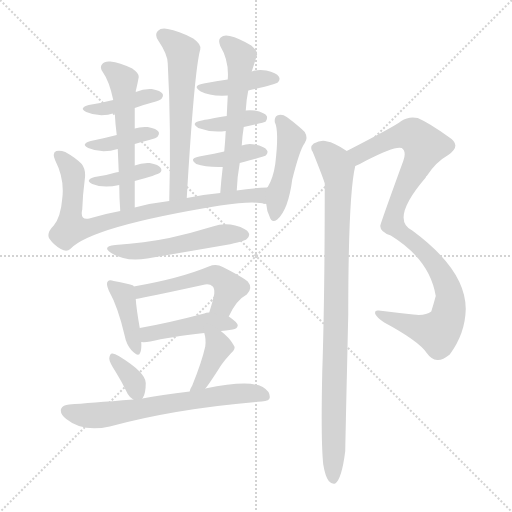
t = 0.00 s
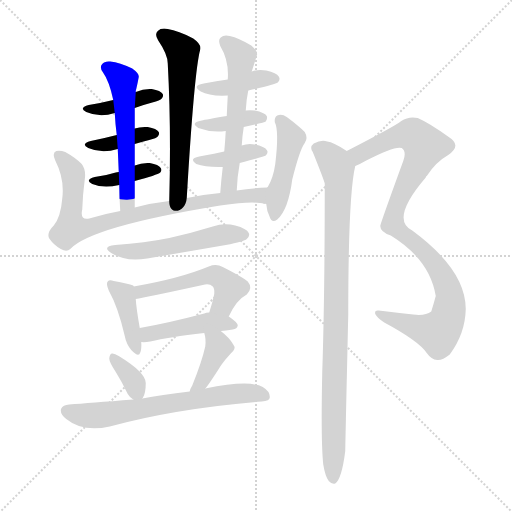
t = 2.71 s
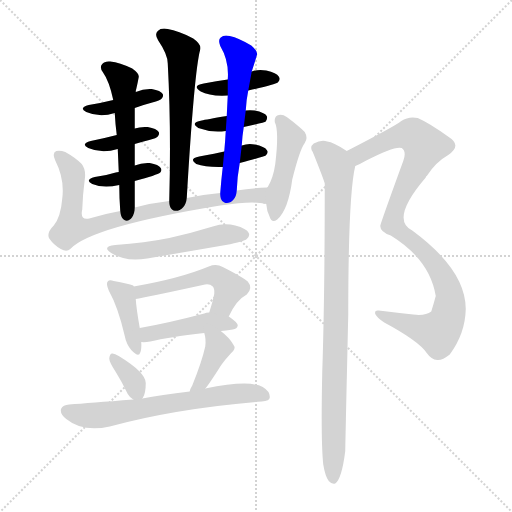
t = 5.43 s
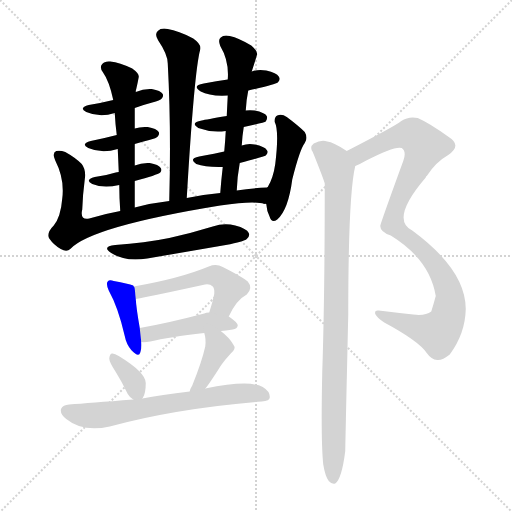
t = 8.14 s
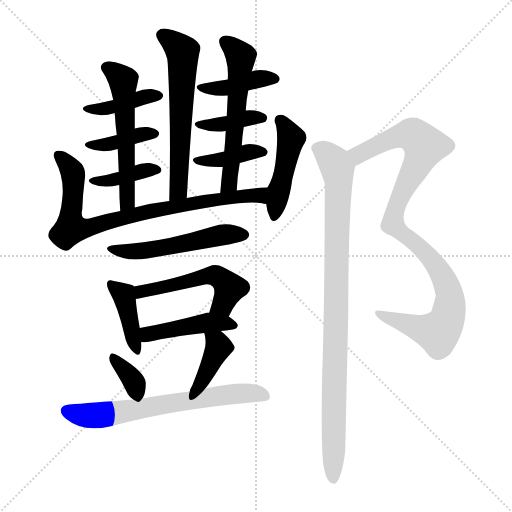
t = 10.85 s
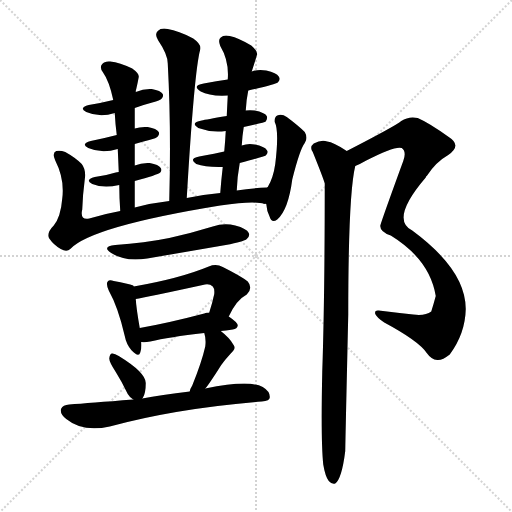
t = 13.56 s

The animated SVG that drew these frames (rendered in a browser with its animation timeline set to each time). Animation: 20 CSS @keyframes rules; one cycle of 13.56 s.

<svg version="1.1" viewBox="0 0 1024 1024" xmlns="http://www.w3.org/2000/svg">
  <g stroke="lightgray" stroke-dasharray="1,1" stroke-width="1" transform="scale(4, 4)">
    <line x1="0" y1="0" x2="256" y2="256"></line>
    <line x1="256" y1="0" x2="0" y2="256"></line>
    <line x1="128" y1="0" x2="128" y2="256"></line>
    <line x1="0" y1="128" x2="256" y2="128"></line>
  </g>
<g transform="scale(1, -1) translate(0, -900)">
   <style type="text/css">
    @keyframes keyframes0 {
      from {
       stroke: blue;
       stroke-dashoffset: 603;
       stroke-width: 128;
       }
       66% {
       animation-timing-function: step-end;
       stroke: blue;
       stroke-dashoffset: 0;
       stroke-width: 128;
       }
       to {
       stroke: black;
       stroke-width: 1024;
       }
       }
       #make-me-a-hanzi-animation-0 {
         animation: keyframes0 0.740723s both;
         animation-delay: 0.000000s;
         animation-timing-function: linear;
       }
    @keyframes keyframes1 {
      from {
       stroke: blue;
       stroke-dashoffset: 396;
       stroke-width: 128;
       }
       56% {
       animation-timing-function: step-end;
       stroke: blue;
       stroke-dashoffset: 0;
       stroke-width: 128;
       }
       to {
       stroke: black;
       stroke-width: 1024;
       }
       }
       #make-me-a-hanzi-animation-1 {
         animation: keyframes1 0.572266s both;
         animation-delay: 0.740723s;
         animation-timing-function: linear;
       }
    @keyframes keyframes2 {
      from {
       stroke: blue;
       stroke-dashoffset: 383;
       stroke-width: 128;
       }
       55% {
       animation-timing-function: step-end;
       stroke: blue;
       stroke-dashoffset: 0;
       stroke-width: 128;
       }
       to {
       stroke: black;
       stroke-width: 1024;
       }
       }
       #make-me-a-hanzi-animation-2 {
         animation: keyframes2 0.561686s both;
         animation-delay: 1.312988s;
         animation-timing-function: linear;
       }
    @keyframes keyframes3 {
      from {
       stroke: blue;
       stroke-dashoffset: 380;
       stroke-width: 128;
       }
       55% {
       animation-timing-function: step-end;
       stroke: blue;
       stroke-dashoffset: 0;
       stroke-width: 128;
       }
       to {
       stroke: black;
       stroke-width: 1024;
       }
       }
       #make-me-a-hanzi-animation-3 {
         animation: keyframes3 0.559245s both;
         animation-delay: 1.874674s;
         animation-timing-function: linear;
       }
    @keyframes keyframes4 {
      from {
       stroke: blue;
       stroke-dashoffset: 555;
       stroke-width: 128;
       }
       64% {
       animation-timing-function: step-end;
       stroke: blue;
       stroke-dashoffset: 0;
       stroke-width: 128;
       }
       to {
       stroke: black;
       stroke-width: 1024;
       }
       }
       #make-me-a-hanzi-animation-4 {
         animation: keyframes4 0.701660s both;
         animation-delay: 2.433919s;
         animation-timing-function: linear;
       }
    @keyframes keyframes5 {
      from {
       stroke: blue;
       stroke-dashoffset: 405;
       stroke-width: 128;
       }
       57% {
       animation-timing-function: step-end;
       stroke: blue;
       stroke-dashoffset: 0;
       stroke-width: 128;
       }
       to {
       stroke: black;
       stroke-width: 1024;
       }
       }
       #make-me-a-hanzi-animation-5 {
         animation: keyframes5 0.579590s both;
         animation-delay: 3.135579s;
         animation-timing-function: linear;
       }
    @keyframes keyframes6 {
      from {
       stroke: blue;
       stroke-dashoffset: 384;
       stroke-width: 128;
       }
       56% {
       animation-timing-function: step-end;
       stroke: blue;
       stroke-dashoffset: 0;
       stroke-width: 128;
       }
       to {
       stroke: black;
       stroke-width: 1024;
       }
       }
       #make-me-a-hanzi-animation-6 {
         animation: keyframes6 0.562500s both;
         animation-delay: 3.715169s;
         animation-timing-function: linear;
       }
    @keyframes keyframes7 {
      from {
       stroke: blue;
       stroke-dashoffset: 390;
       stroke-width: 128;
       }
       56% {
       animation-timing-function: step-end;
       stroke: blue;
       stroke-dashoffset: 0;
       stroke-width: 128;
       }
       to {
       stroke: black;
       stroke-width: 1024;
       }
       }
       #make-me-a-hanzi-animation-7 {
         animation: keyframes7 0.567383s both;
         animation-delay: 4.277669s;
         animation-timing-function: linear;
       }
    @keyframes keyframes8 {
      from {
       stroke: blue;
       stroke-dashoffset: 569;
       stroke-width: 128;
       }
       65% {
       animation-timing-function: step-end;
       stroke: blue;
       stroke-dashoffset: 0;
       stroke-width: 128;
       }
       to {
       stroke: black;
       stroke-width: 1024;
       }
       }
       #make-me-a-hanzi-animation-8 {
         animation: keyframes8 0.713053s both;
         animation-delay: 4.845052s;
         animation-timing-function: linear;
       }
    @keyframes keyframes9 {
      from {
       stroke: blue;
       stroke-dashoffset: 811;
       stroke-width: 128;
       }
       73% {
       animation-timing-function: step-end;
       stroke: blue;
       stroke-dashoffset: 0;
       stroke-width: 128;
       }
       to {
       stroke: black;
       stroke-width: 1024;
       }
       }
       #make-me-a-hanzi-animation-9 {
         animation: keyframes9 0.909993s both;
         animation-delay: 5.558105s;
         animation-timing-function: linear;
       }
    @keyframes keyframes10 {
      from {
       stroke: blue;
       stroke-dashoffset: 453;
       stroke-width: 128;
       }
       60% {
       animation-timing-function: step-end;
       stroke: blue;
       stroke-dashoffset: 0;
       stroke-width: 128;
       }
       to {
       stroke: black;
       stroke-width: 1024;
       }
       }
       #make-me-a-hanzi-animation-10 {
         animation: keyframes10 0.618652s both;
         animation-delay: 6.468099s;
         animation-timing-function: linear;
       }
    @keyframes keyframes11 {
      from {
       stroke: blue;
       stroke-dashoffset: 523;
       stroke-width: 128;
       }
       63% {
       animation-timing-function: step-end;
       stroke: blue;
       stroke-dashoffset: 0;
       stroke-width: 128;
       }
       to {
       stroke: black;
       stroke-width: 1024;
       }
       }
       #make-me-a-hanzi-animation-11 {
         animation: keyframes11 0.675618s both;
         animation-delay: 7.086751s;
         animation-timing-function: linear;
       }
    @keyframes keyframes12 {
      from {
       stroke: blue;
       stroke-dashoffset: 402;
       stroke-width: 128;
       }
       57% {
       animation-timing-function: step-end;
       stroke: blue;
       stroke-dashoffset: 0;
       stroke-width: 128;
       }
       to {
       stroke: black;
       stroke-width: 1024;
       }
       }
       #make-me-a-hanzi-animation-12 {
         animation: keyframes12 0.577148s both;
         animation-delay: 7.762370s;
         animation-timing-function: linear;
       }
    @keyframes keyframes13 {
      from {
       stroke: blue;
       stroke-dashoffset: 516;
       stroke-width: 128;
       }
       63% {
       animation-timing-function: step-end;
       stroke: blue;
       stroke-dashoffset: 0;
       stroke-width: 128;
       }
       to {
       stroke: black;
       stroke-width: 1024;
       }
       }
       #make-me-a-hanzi-animation-13 {
         animation: keyframes13 0.669922s both;
         animation-delay: 8.339518s;
         animation-timing-function: linear;
       }
    @keyframes keyframes14 {
      from {
       stroke: blue;
       stroke-dashoffset: 442;
       stroke-width: 128;
       }
       59% {
       animation-timing-function: step-end;
       stroke: blue;
       stroke-dashoffset: 0;
       stroke-width: 128;
       }
       to {
       stroke: black;
       stroke-width: 1024;
       }
       }
       #make-me-a-hanzi-animation-14 {
         animation: keyframes14 0.609701s both;
         animation-delay: 9.009440s;
         animation-timing-function: linear;
       }
    @keyframes keyframes15 {
      from {
       stroke: blue;
       stroke-dashoffset: 348;
       stroke-width: 128;
       }
       53% {
       animation-timing-function: step-end;
       stroke: blue;
       stroke-dashoffset: 0;
       stroke-width: 128;
       }
       to {
       stroke: black;
       stroke-width: 1024;
       }
       }
       #make-me-a-hanzi-animation-15 {
         animation: keyframes15 0.533203s both;
         animation-delay: 9.619141s;
         animation-timing-function: linear;
       }
    @keyframes keyframes16 {
      from {
       stroke: blue;
       stroke-dashoffset: 388;
       stroke-width: 128;
       }
       56% {
       animation-timing-function: step-end;
       stroke: blue;
       stroke-dashoffset: 0;
       stroke-width: 128;
       }
       to {
       stroke: black;
       stroke-width: 1024;
       }
       }
       #make-me-a-hanzi-animation-16 {
         animation: keyframes16 0.565755s both;
         animation-delay: 10.152344s;
         animation-timing-function: linear;
       }
    @keyframes keyframes17 {
      from {
       stroke: blue;
       stroke-dashoffset: 658;
       stroke-width: 128;
       }
       68% {
       animation-timing-function: step-end;
       stroke: blue;
       stroke-dashoffset: 0;
       stroke-width: 128;
       }
       to {
       stroke: black;
       stroke-width: 1024;
       }
       }
       #make-me-a-hanzi-animation-17 {
         animation: keyframes17 0.785482s both;
         animation-delay: 10.718099s;
         animation-timing-function: linear;
       }
    @keyframes keyframes18 {
      from {
       stroke: blue;
       stroke-dashoffset: 979;
       stroke-width: 128;
       }
       76% {
       animation-timing-function: step-end;
       stroke: blue;
       stroke-dashoffset: 0;
       stroke-width: 128;
       }
       to {
       stroke: black;
       stroke-width: 1024;
       }
       }
       #make-me-a-hanzi-animation-18 {
         animation: keyframes18 1.046712s both;
         animation-delay: 11.503581s;
         animation-timing-function: linear;
       }
    @keyframes keyframes19 {
      from {
       stroke: blue;
       stroke-dashoffset: 936;
       stroke-width: 128;
       }
       75% {
       animation-timing-function: step-end;
       stroke: blue;
       stroke-dashoffset: 0;
       stroke-width: 128;
       }
       to {
       stroke: black;
       stroke-width: 1024;
       }
       }
       #make-me-a-hanzi-animation-19 {
         animation: keyframes19 1.011719s both;
         animation-delay: 12.550293s;
         animation-timing-function: linear;
       }
</style>
<path d="M 373.5 504.0 Q 388.5 759.0 400.5 801.0 Q 403.5 811.0 386.5 823.0 Q 356.5 839.0 335.5 842.0 Q 322.5 845.0 315.5 838.0 Q 308.5 831.0 316.5 819.0 Q 335.5 791.0 335.5 773.0 Q 342.5 646.0 338.5 498.0 C 337.5 468.0 371.5 474.0 373.5 504.0 Z" fill="lightgray"></path> 
<path d="M 269.5 684.0 Q 285.5 690.0 304.5 695.0 Q 320.5 699.0 323.5 703.0 Q 327.5 707.0 325.5 712.0 Q 321.5 719.0 303.5 722.0 Q 287.5 723.0 271.5 716.0 L 226.5 700.0 Q 202.5 694.0 177.5 690.0 Q 156.5 684.0 172.5 676.0 Q 199.5 664.0 229.5 674.0 L 269.5 684.0 Z" fill="lightgray"></path> 
<path d="M 269.5 612.0 Q 282.5 616.0 298.5 620.0 Q 313.5 624.0 315.5 627.0 Q 319.5 631.0 317.5 636.0 Q 313.5 643.0 295.5 646.0 Q 280.5 647.0 269.5 643.0 L 233.5 630.0 Q 206.5 623.0 181.5 618.0 Q 160.5 612.0 176.5 604.0 Q 203.5 592.0 235.5 602.0 L 269.5 612.0 Z" fill="lightgray"></path> 
<path d="M 269.5 538.0 Q 314.5 550.0 320.5 555.0 Q 324.5 559.0 321.5 564.0 Q 317.5 571.0 299.5 574.0 Q 283.5 575.0 269.5 569.0 L 237.5 556.0 Q 233.5 556.0 231.5 555.0 Q 212.5 549.0 189.5 546.0 Q 168.5 540.0 184.5 532.0 Q 206.5 523.0 238.5 530.0 L 269.5 538.0 Z" fill="lightgray"></path> 
<path d="M 269.5 485.0 Q 269.5 512.0 269.5 538.0 L 269.5 569.0 Q 269.5 591.0 269.5 612.0 L 269.5 643.0 Q 269.5 664.0 269.5 684.0 L 271.5 716.0 Q 271.5 720.0 272.5 722.0 Q 275.5 735.0 277.5 746.0 Q 278.5 753.0 264.5 763.0 Q 239.5 775.0 220.5 777.0 Q 208.5 778.0 204.5 772.0 Q 198.5 766.0 205.5 756.0 Q 218.5 738.0 226.5 700.0 L 229.5 674.0 Q 230.5 653.0 233.5 630.0 L 235.5 602.0 Q 236.5 580.0 237.5 556.0 L 238.5 530.0 Q 238.5 506.0 240.5 478.0 C 242.5 448.0 269.5 455.0 269.5 485.0 Z" fill="lightgray"></path> 
<path d="M 496.5 719.0 Q 550.5 731.0 555.5 735.0 Q 561.5 741.0 557.5 747.0 Q 553.5 754.0 532.5 759.0 Q 516.5 762.0 503.5 757.0 L 455.5 741.0 Q 433.5 738.0 407.5 733.0 Q 382.5 729.0 401.5 717.0 Q 419.5 707.0 455.5 709.0 L 496.5 719.0 Z" fill="lightgray"></path> 
<path d="M 487.5 646.0 Q 529.5 655.0 531.5 657.0 Q 535.5 663.0 533.5 668.0 Q 529.5 675.0 509.5 679.0 Q 499.5 680.0 491.5 679.0 L 453.5 668.0 Q 411.5 661.0 403.5 659.0 Q 379.5 655.0 396.5 644.0 Q 423.5 634.0 451.5 638.0 L 487.5 646.0 Z" fill="lightgray"></path> 
<path d="M 479.5 574.0 Q 528.5 587.0 531.5 589.0 Q 537.5 595.0 533.5 600.0 Q 529.5 607.0 509.5 611.0 Q 496.5 614.0 483.5 609.0 L 448.5 597.0 Q 432.5 593.0 398.5 587.0 Q 376.5 583.0 392.5 572.0 Q 411.5 565.0 445.5 566.0 L 479.5 574.0 Z" fill="lightgray"></path> 
<path d="M 473.5 519.0 Q 474.5 547.0 479.5 574.0 L 483.5 609.0 Q 484.5 628.0 487.5 646.0 L 491.5 679.0 Q 492.5 700.0 496.5 719.0 L 503.5 757.0 Q 509.5 775.0 513.5 789.0 Q 517.5 796.0 502.5 809.0 Q 477.5 824.0 459.5 828.0 Q 447.5 831.0 441.5 825.0 Q 435.5 821.0 440.5 808.0 Q 458.5 778.0 455.5 741.0 L 455.5 709.0 Q 454.5 690.0 453.5 668.0 L 451.5 638.0 Q 450.5 619.0 448.5 597.0 L 445.5 566.0 Q 442.5 541.0 440.5 514.0 C 438.5 484.0 472.5 489.0 473.5 519.0 Z" fill="lightgray"></path> 
<path d="M 534.5 525.0 Q 503.5 524.0 473.5 519.0 L 440.5 514.0 Q 406.5 511.0 373.5 504.0 L 338.5 498.0 Q 302.5 494.0 269.5 485.0 L 240.5 478.0 Q 207.5 472.0 178.5 463.0 Q 159.5 459.0 164.5 481.0 Q 165.5 511.0 169.5 541.0 Q 172.5 560.0 163.5 572.0 Q 150.5 585.0 130.5 596.0 Q 120.5 600.0 112.5 598.0 Q 103.5 594.0 110.5 579.0 Q 129.5 542.0 124.5 503.0 Q 121.5 466.0 107.5 449.0 Q 92.5 434.0 98.5 423.0 Q 107.5 410.0 121.5 402.0 Q 133.5 395.0 140.5 402.0 Q 182.5 447.0 440.5 489.0 Q 509.5 499.0 528.5 492.0 Q 529.5 493.0 532.5 492.0 C 562.5 488.0 564.5 527.0 534.5 525.0 Z" fill="lightgray"></path> 
<path d="M 532.5 492.0 Q 533.5 477.0 539.5 466.0 Q 543.5 453.0 554.5 461.0 Q 576.5 480.0 584.5 541.0 Q 599.5 601.0 609.5 614.0 Q 616.5 624.0 609.5 636.0 Q 596.5 649.0 573.5 666.0 Q 563.5 673.0 554.5 669.0 Q 548.5 666.0 549.5 656.0 Q 558.5 638.0 550.5 572.0 Q 546.5 544.0 535.5 526.0 Q 534.5 526.0 534.5 525.0 C 529.5 517.0 529.5 517.0 532.5 492.0 Z" fill="lightgray"></path> 
<path d="M 230.5 410.0 Q 202.5 407.0 222.5 394.0 Q 249.5 376.0 294.5 383.0 Q 370.5 396.0 451.5 410.0 Q 488.5 417.0 493.5 422.0 Q 500.5 428.0 497.5 434.0 Q 493.5 443.0 470.5 449.0 Q 448.5 455.0 425.5 447.0 Q 383.5 434.0 338.5 424.0 Q 289.5 414.0 230.5 410.0 Z" fill="lightgray"></path> 
<path d="M 267.5 327.0 Q 266.5 328.0 266.5 329.0 Q 256.5 333.0 227.5 338.0 Q 218.5 341.0 215.5 337.0 Q 211.5 333.0 217.5 319.0 Q 236.5 285.0 249.5 228.0 Q 252.5 212.0 262.5 200.0 Q 277.5 184.0 280.5 195.0 Q 283.5 202.0 282.5 216.0 L 279.5 244.0 Q 272.5 284.0 271.5 302.0 C 269.5 325.0 269.5 325.0 267.5 327.0 Z" fill="lightgray"></path> 
<path d="M 457.5 267.0 Q 472.5 300.0 493.5 311.0 Q 506.5 324.0 495.5 337.0 Q 483.5 347.0 445.5 366.0 Q 432.5 373.0 417.5 367.0 Q 359.5 343.0 267.5 327.0 C 237.5 322.0 241.5 297.0 271.5 302.0 Q 290.5 305.0 405.5 330.0 Q 418.5 334.0 425.5 327.0 Q 429.5 323.0 428.5 312.0 Q 424.5 293.0 418.5 275.0 C 409.5 246.0 444.5 240.0 457.5 267.0 Z" fill="lightgray"></path> 
<path d="M 282.5 216.0 Q 289.5 215.0 300.5 217.0 Q 337.5 226.0 408.5 234.0 L 441.5 238.0 Q 450.5 239.0 465.5 241.0 Q 474.5 242.0 475.5 249.0 Q 475.5 255.0 457.5 267.0 L 418.5 275.0 Q 411.5 275.0 408.5 273.0 Q 336.5 254.0 279.5 244.0 C 249.5 239.0 252.5 217.0 282.5 216.0 Z" fill="lightgray"></path> 
<path d="M 284.5 103.0 Q 284.5 104.0 285.5 104.0 Q 291.5 113.0 291.5 134.0 Q 291.5 155.0 237.5 188.0 Q 228.5 194.0 223.5 193.0 Q 219.5 192.0 218.5 183.0 Q 218.5 176.0 231.5 156.0 Q 243.5 137.0 255.5 112.0 Q 259.5 105.0 266.5 101.0 C 277.5 94.0 277.5 94.0 284.5 103.0 Z" fill="lightgray"></path> 
<path d="M 408.5 234.0 Q 412.5 222.0 410.5 207.0 Q 403.5 176.0 384.5 129.0 Q 380.5 123.0 379.5 117.0 C 371.5 88.0 391.5 100.0 410.5 123.0 Q 416.5 129.0 442.5 170.0 Q 449.5 180.0 461.5 193.0 Q 473.5 203.0 466.5 211.0 Q 459.5 224.0 441.5 238.0 C 418.5 257.0 400.5 263.0 408.5 234.0 Z" fill="lightgray"></path> 
<path d="M 379.5 117.0 Q 321.5 110.0 284.5 103.0 L 266.5 101.0 Q 178.5 94.0 138.5 91.0 Q 125.5 90.0 122.5 83.0 Q 118.5 73.0 132.5 62.0 Q 165.5 35.0 219.5 47.0 Q 351.5 83.0 523.5 97.0 Q 539.5 98.0 539.5 105.0 Q 540.5 117.0 525.5 126.0 Q 498.5 141.0 410.5 123.0 L 379.5 117.0 Z" fill="lightgray"></path> 
<path d="M 710.5 568.0 Q 720.5 572.0 732.5 579.0 Q 790.5 609.0 803.5 604.0 Q 813.5 597.0 806.5 578.0 Q 760.5 452.0 760.5 448.0 Q 760.5 436.0 781.5 429.0 Q 859.5 381.0 871.5 308.0 Q 867.5 293.0 862.5 277.0 Q 850.5 268.0 826.5 271.0 Q 789.5 275.0 757.5 279.0 Q 748.5 280.0 750.5 272.0 Q 753.5 265.0 768.5 255.0 Q 837.5 218.0 853.5 194.0 Q 862.5 181.0 874.5 180.0 Q 884.5 179.0 899.5 191.0 Q 930.5 233.0 931.5 282.0 Q 931.5 360.0 824.5 439.0 Q 779.5 461.0 851.5 545.0 Q 851.5 548.0 853.5 548.0 Q 871.5 576.0 896.5 590.0 Q 924.5 609.0 897.5 626.0 Q 858.5 654.0 835.5 664.0 Q 817.5 668.0 802.5 658.0 Q 792.5 649.0 693.5 598.0 C 666.5 584.0 683.5 555.0 710.5 568.0 Z" fill="lightgray"></path> 
<path d="M 646.5 -29.0 Q 650.5 -53.0 657.5 -62.0 Q 663.5 -69.0 670.5 -67.0 Q 683.5 -58.0 690.5 -2.0 Q 690.5 7.0 696.5 271.0 Q 696.5 511.0 710.5 568.0 C 713.5 586.0 713.5 586.0 693.5 598.0 Q 666.5 616.0 654.5 617.0 Q 642.5 621.0 627.5 613.0 Q 618.5 606.0 625.5 596.0 Q 646.5 544.0 649.5 533.0 Q 649.5 304.0 644.5 156.0 Q 641.5 17.0 646.5 -29.0 Z" fill="lightgray"></path> 
      <clipPath id="make-me-a-hanzi-clip-0">
      <path d="M 373.5 504.0 Q 388.5 759.0 400.5 801.0 Q 403.5 811.0 386.5 823.0 Q 356.5 839.0 335.5 842.0 Q 322.5 845.0 315.5 838.0 Q 308.5 831.0 316.5 819.0 Q 335.5 791.0 335.5 773.0 Q 342.5 646.0 338.5 498.0 C 337.5 468.0 371.5 474.0 373.5 504.0 Z" fill="lightgray"></path>
      </clipPath>
      <path clip-path="url(#make-me-a-hanzi-clip-0)" d="M 325.5 829.0 L 354.5 808.0 L 365.5 792.0 L 359.5 544.0 L 357.5 521.0 L 343.5 506.0 " fill="none" id="make-me-a-hanzi-animation-0" stroke-dasharray="475 950" stroke-linecap="round"></path>

      <clipPath id="make-me-a-hanzi-clip-1">
      <path d="M 269.5 684.0 Q 285.5 690.0 304.5 695.0 Q 320.5 699.0 323.5 703.0 Q 327.5 707.0 325.5 712.0 Q 321.5 719.0 303.5 722.0 Q 287.5 723.0 271.5 716.0 L 226.5 700.0 Q 202.5 694.0 177.5 690.0 Q 156.5 684.0 172.5 676.0 Q 199.5 664.0 229.5 674.0 L 269.5 684.0 Z" fill="lightgray"></path>
      </clipPath>
      <path clip-path="url(#make-me-a-hanzi-clip-1)" d="M 181.5 681.0 L 219.5 684.0 L 290.5 707.0 L 317.5 709.0 " fill="none" id="make-me-a-hanzi-animation-1" stroke-dasharray="268 536" stroke-linecap="round"></path>

      <clipPath id="make-me-a-hanzi-clip-2">
      <path d="M 269.5 612.0 Q 282.5 616.0 298.5 620.0 Q 313.5 624.0 315.5 627.0 Q 319.5 631.0 317.5 636.0 Q 313.5 643.0 295.5 646.0 Q 280.5 647.0 269.5 643.0 L 233.5 630.0 Q 206.5 623.0 181.5 618.0 Q 160.5 612.0 176.5 604.0 Q 203.5 592.0 235.5 602.0 L 269.5 612.0 Z" fill="lightgray"></path>
      </clipPath>
      <path clip-path="url(#make-me-a-hanzi-clip-2)" d="M 185.5 609.0 L 224.5 612.0 L 278.5 631.0 L 309.5 633.0 " fill="none" id="make-me-a-hanzi-animation-2" stroke-dasharray="255 510" stroke-linecap="round"></path>

      <clipPath id="make-me-a-hanzi-clip-3">
      <path d="M 269.5 538.0 Q 314.5 550.0 320.5 555.0 Q 324.5 559.0 321.5 564.0 Q 317.5 571.0 299.5 574.0 Q 283.5 575.0 269.5 569.0 L 237.5 556.0 Q 233.5 556.0 231.5 555.0 Q 212.5 549.0 189.5 546.0 Q 168.5 540.0 184.5 532.0 Q 206.5 523.0 238.5 530.0 L 269.5 538.0 Z" fill="lightgray"></path>
      </clipPath>
      <path clip-path="url(#make-me-a-hanzi-clip-3)" d="M 192.5 537.0 L 314.5 560.0 " fill="none" id="make-me-a-hanzi-animation-3" stroke-dasharray="252 504" stroke-linecap="round"></path>

      <clipPath id="make-me-a-hanzi-clip-4">
      <path d="M 269.5 485.0 Q 269.5 512.0 269.5 538.0 L 269.5 569.0 Q 269.5 591.0 269.5 612.0 L 269.5 643.0 Q 269.5 664.0 269.5 684.0 L 271.5 716.0 Q 271.5 720.0 272.5 722.0 Q 275.5 735.0 277.5 746.0 Q 278.5 753.0 264.5 763.0 Q 239.5 775.0 220.5 777.0 Q 208.5 778.0 204.5 772.0 Q 198.5 766.0 205.5 756.0 Q 218.5 738.0 226.5 700.0 L 229.5 674.0 Q 230.5 653.0 233.5 630.0 L 235.5 602.0 Q 236.5 580.0 237.5 556.0 L 238.5 530.0 Q 238.5 506.0 240.5 478.0 C 242.5 448.0 269.5 455.0 269.5 485.0 Z" fill="lightgray"></path>
      </clipPath>
      <path clip-path="url(#make-me-a-hanzi-clip-4)" d="M 213.5 765.0 L 246.5 740.0 L 254.5 497.0 L 246.5 485.0 " fill="none" id="make-me-a-hanzi-animation-4" stroke-dasharray="427 854" stroke-linecap="round"></path>

      <clipPath id="make-me-a-hanzi-clip-5">
      <path d="M 496.5 719.0 Q 550.5 731.0 555.5 735.0 Q 561.5 741.0 557.5 747.0 Q 553.5 754.0 532.5 759.0 Q 516.5 762.0 503.5 757.0 L 455.5 741.0 Q 433.5 738.0 407.5 733.0 Q 382.5 729.0 401.5 717.0 Q 419.5 707.0 455.5 709.0 L 496.5 719.0 Z" fill="lightgray"></path>
      </clipPath>
      <path clip-path="url(#make-me-a-hanzi-clip-5)" d="M 402.5 726.0 L 446.5 723.0 L 514.5 742.0 L 548.5 742.0 " fill="none" id="make-me-a-hanzi-animation-5" stroke-dasharray="277 554" stroke-linecap="round"></path>

      <clipPath id="make-me-a-hanzi-clip-6">
      <path d="M 487.5 646.0 Q 529.5 655.0 531.5 657.0 Q 535.5 663.0 533.5 668.0 Q 529.5 675.0 509.5 679.0 Q 499.5 680.0 491.5 679.0 L 453.5 668.0 Q 411.5 661.0 403.5 659.0 Q 379.5 655.0 396.5 644.0 Q 423.5 634.0 451.5 638.0 L 487.5 646.0 Z" fill="lightgray"></path>
      </clipPath>
      <path clip-path="url(#make-me-a-hanzi-clip-6)" d="M 398.5 652.0 L 454.5 653.0 L 489.5 663.0 L 525.5 664.0 " fill="none" id="make-me-a-hanzi-animation-6" stroke-dasharray="256 512" stroke-linecap="round"></path>

      <clipPath id="make-me-a-hanzi-clip-7">
      <path d="M 479.5 574.0 Q 528.5 587.0 531.5 589.0 Q 537.5 595.0 533.5 600.0 Q 529.5 607.0 509.5 611.0 Q 496.5 614.0 483.5 609.0 L 448.5 597.0 Q 432.5 593.0 398.5 587.0 Q 376.5 583.0 392.5 572.0 Q 411.5 565.0 445.5 566.0 L 479.5 574.0 Z" fill="lightgray"></path>
      </clipPath>
      <path clip-path="url(#make-me-a-hanzi-clip-7)" d="M 394.5 580.0 L 447.5 581.0 L 493.5 595.0 L 526.5 596.0 " fill="none" id="make-me-a-hanzi-animation-7" stroke-dasharray="262 524" stroke-linecap="round"></path>

      <clipPath id="make-me-a-hanzi-clip-8">
      <path d="M 473.5 519.0 Q 474.5 547.0 479.5 574.0 L 483.5 609.0 Q 484.5 628.0 487.5 646.0 L 491.5 679.0 Q 492.5 700.0 496.5 719.0 L 503.5 757.0 Q 509.5 775.0 513.5 789.0 Q 517.5 796.0 502.5 809.0 Q 477.5 824.0 459.5 828.0 Q 447.5 831.0 441.5 825.0 Q 435.5 821.0 440.5 808.0 Q 458.5 778.0 455.5 741.0 L 455.5 709.0 Q 454.5 690.0 453.5 668.0 L 451.5 638.0 Q 450.5 619.0 448.5 597.0 L 445.5 566.0 Q 442.5 541.0 440.5 514.0 C 438.5 484.0 472.5 489.0 473.5 519.0 Z" fill="lightgray"></path>
      </clipPath>
      <path clip-path="url(#make-me-a-hanzi-clip-8)" d="M 450.5 816.0 L 481.5 782.0 L 459.5 541.0 L 445.5 520.0 " fill="none" id="make-me-a-hanzi-animation-8" stroke-dasharray="441 882" stroke-linecap="round"></path>

      <clipPath id="make-me-a-hanzi-clip-9">
      <path d="M 534.5 525.0 Q 503.5 524.0 473.5 519.0 L 440.5 514.0 Q 406.5 511.0 373.5 504.0 L 338.5 498.0 Q 302.5 494.0 269.5 485.0 L 240.5 478.0 Q 207.5 472.0 178.5 463.0 Q 159.5 459.0 164.5 481.0 Q 165.5 511.0 169.5 541.0 Q 172.5 560.0 163.5 572.0 Q 150.5 585.0 130.5 596.0 Q 120.5 600.0 112.5 598.0 Q 103.5 594.0 110.5 579.0 Q 129.5 542.0 124.5 503.0 Q 121.5 466.0 107.5 449.0 Q 92.5 434.0 98.5 423.0 Q 107.5 410.0 121.5 402.0 Q 133.5 395.0 140.5 402.0 Q 182.5 447.0 440.5 489.0 Q 509.5 499.0 528.5 492.0 Q 529.5 493.0 532.5 492.0 C 562.5 488.0 564.5 527.0 534.5 525.0 Z" fill="lightgray"></path>
      </clipPath>
      <path clip-path="url(#make-me-a-hanzi-clip-9)" d="M 117.5 589.0 L 137.5 569.0 L 146.5 550.0 L 142.5 443.0 L 184.5 446.0 L 305.5 479.0 L 434.5 502.0 L 512.5 510.0 L 530.5 498.0 " fill="none" id="make-me-a-hanzi-animation-9" stroke-dasharray="683 1366" stroke-linecap="round"></path>

      <clipPath id="make-me-a-hanzi-clip-10">
      <path d="M 532.5 492.0 Q 533.5 477.0 539.5 466.0 Q 543.5 453.0 554.5 461.0 Q 576.5 480.0 584.5 541.0 Q 599.5 601.0 609.5 614.0 Q 616.5 624.0 609.5 636.0 Q 596.5 649.0 573.5 666.0 Q 563.5 673.0 554.5 669.0 Q 548.5 666.0 549.5 656.0 Q 558.5 638.0 550.5 572.0 Q 546.5 544.0 535.5 526.0 Q 534.5 526.0 534.5 525.0 C 529.5 517.0 529.5 517.0 532.5 492.0 Z" fill="lightgray"></path>
      </clipPath>
      <path clip-path="url(#make-me-a-hanzi-clip-10)" d="M 560.5 659.0 L 582.5 623.0 L 549.5 472.0 " fill="none" id="make-me-a-hanzi-animation-10" stroke-dasharray="325 650" stroke-linecap="round"></path>

      <clipPath id="make-me-a-hanzi-clip-11">
      <path d="M 230.5 410.0 Q 202.5 407.0 222.5 394.0 Q 249.5 376.0 294.5 383.0 Q 370.5 396.0 451.5 410.0 Q 488.5 417.0 493.5 422.0 Q 500.5 428.0 497.5 434.0 Q 493.5 443.0 470.5 449.0 Q 448.5 455.0 425.5 447.0 Q 383.5 434.0 338.5 424.0 Q 289.5 414.0 230.5 410.0 Z" fill="lightgray"></path>
      </clipPath>
      <path clip-path="url(#make-me-a-hanzi-clip-11)" d="M 223.5 403.0 L 244.5 397.0 L 284.5 398.0 L 449.5 431.0 L 486.5 431.0 " fill="none" id="make-me-a-hanzi-animation-11" stroke-dasharray="395 790" stroke-linecap="round"></path>

      <clipPath id="make-me-a-hanzi-clip-12">
      <path d="M 267.5 327.0 Q 266.5 328.0 266.5 329.0 Q 256.5 333.0 227.5 338.0 Q 218.5 341.0 215.5 337.0 Q 211.5 333.0 217.5 319.0 Q 236.5 285.0 249.5 228.0 Q 252.5 212.0 262.5 200.0 Q 277.5 184.0 280.5 195.0 Q 283.5 202.0 282.5 216.0 L 279.5 244.0 Q 272.5 284.0 271.5 302.0 C 269.5 325.0 269.5 325.0 267.5 327.0 Z" fill="lightgray"></path>
      </clipPath>
      <path clip-path="url(#make-me-a-hanzi-clip-12)" d="M 221.5 332.0 L 249.5 305.0 L 272.5 200.0 " fill="none" id="make-me-a-hanzi-animation-12" stroke-dasharray="274 548" stroke-linecap="round"></path>

      <clipPath id="make-me-a-hanzi-clip-13">
      <path d="M 457.5 267.0 Q 472.5 300.0 493.5 311.0 Q 506.5 324.0 495.5 337.0 Q 483.5 347.0 445.5 366.0 Q 432.5 373.0 417.5 367.0 Q 359.5 343.0 267.5 327.0 C 237.5 322.0 241.5 297.0 271.5 302.0 Q 290.5 305.0 405.5 330.0 Q 418.5 334.0 425.5 327.0 Q 429.5 323.0 428.5 312.0 Q 424.5 293.0 418.5 275.0 C 409.5 246.0 444.5 240.0 457.5 267.0 Z" fill="lightgray"></path>
      </clipPath>
      <path clip-path="url(#make-me-a-hanzi-clip-13)" d="M 273.5 309.0 L 282.5 317.0 L 428.5 349.0 L 444.5 342.0 L 458.5 324.0 L 445.5 291.0 L 426.5 279.0 " fill="none" id="make-me-a-hanzi-animation-13" stroke-dasharray="388 776" stroke-linecap="round"></path>

      <clipPath id="make-me-a-hanzi-clip-14">
      <path d="M 282.5 216.0 Q 289.5 215.0 300.5 217.0 Q 337.5 226.0 408.5 234.0 L 441.5 238.0 Q 450.5 239.0 465.5 241.0 Q 474.5 242.0 475.5 249.0 Q 475.5 255.0 457.5 267.0 L 418.5 275.0 Q 411.5 275.0 408.5 273.0 Q 336.5 254.0 279.5 244.0 C 249.5 239.0 252.5 217.0 282.5 216.0 Z" fill="lightgray"></path>
      </clipPath>
      <path clip-path="url(#make-me-a-hanzi-clip-14)" d="M 286.5 224.0 L 296.5 232.0 L 405.5 254.0 L 467.5 249.0 " fill="none" id="make-me-a-hanzi-animation-14" stroke-dasharray="314 628" stroke-linecap="round"></path>

      <clipPath id="make-me-a-hanzi-clip-15">
      <path d="M 284.5 103.0 Q 284.5 104.0 285.5 104.0 Q 291.5 113.0 291.5 134.0 Q 291.5 155.0 237.5 188.0 Q 228.5 194.0 223.5 193.0 Q 219.5 192.0 218.5 183.0 Q 218.5 176.0 231.5 156.0 Q 243.5 137.0 255.5 112.0 Q 259.5 105.0 266.5 101.0 C 277.5 94.0 277.5 94.0 284.5 103.0 Z" fill="lightgray"></path>
      </clipPath>
      <path clip-path="url(#make-me-a-hanzi-clip-15)" d="M 228.5 184.0 L 263.5 144.0 L 279.5 109.0 " fill="none" id="make-me-a-hanzi-animation-15" stroke-dasharray="220 440" stroke-linecap="round"></path>

      <clipPath id="make-me-a-hanzi-clip-16">
      <path d="M 408.5 234.0 Q 412.5 222.0 410.5 207.0 Q 403.5 176.0 384.5 129.0 Q 380.5 123.0 379.5 117.0 C 371.5 88.0 391.5 100.0 410.5 123.0 Q 416.5 129.0 442.5 170.0 Q 449.5 180.0 461.5 193.0 Q 473.5 203.0 466.5 211.0 Q 459.5 224.0 441.5 238.0 C 418.5 257.0 400.5 263.0 408.5 234.0 Z" fill="lightgray"></path>
      </clipPath>
      <path clip-path="url(#make-me-a-hanzi-clip-16)" d="M 414.5 229.0 L 437.5 204.0 L 406.5 141.0 L 386.5 121.0 " fill="none" id="make-me-a-hanzi-animation-16" stroke-dasharray="260 520" stroke-linecap="round"></path>

      <clipPath id="make-me-a-hanzi-clip-17">
      <path d="M 379.5 117.0 Q 321.5 110.0 284.5 103.0 L 266.5 101.0 Q 178.5 94.0 138.5 91.0 Q 125.5 90.0 122.5 83.0 Q 118.5 73.0 132.5 62.0 Q 165.5 35.0 219.5 47.0 Q 351.5 83.0 523.5 97.0 Q 539.5 98.0 539.5 105.0 Q 540.5 117.0 525.5 126.0 Q 498.5 141.0 410.5 123.0 L 379.5 117.0 Z" fill="lightgray"></path>
      </clipPath>
      <path clip-path="url(#make-me-a-hanzi-clip-17)" d="M 132.5 78.0 L 159.5 70.0 L 206.5 70.0 L 444.5 110.0 L 500.5 114.0 L 529.5 108.0 " fill="none" id="make-me-a-hanzi-animation-17" stroke-dasharray="530 1060" stroke-linecap="round"></path>

      <clipPath id="make-me-a-hanzi-clip-18">
      <path d="M 710.5 568.0 Q 720.5 572.0 732.5 579.0 Q 790.5 609.0 803.5 604.0 Q 813.5 597.0 806.5 578.0 Q 760.5 452.0 760.5 448.0 Q 760.5 436.0 781.5 429.0 Q 859.5 381.0 871.5 308.0 Q 867.5 293.0 862.5 277.0 Q 850.5 268.0 826.5 271.0 Q 789.5 275.0 757.5 279.0 Q 748.5 280.0 750.5 272.0 Q 753.5 265.0 768.5 255.0 Q 837.5 218.0 853.5 194.0 Q 862.5 181.0 874.5 180.0 Q 884.5 179.0 899.5 191.0 Q 930.5 233.0 931.5 282.0 Q 931.5 360.0 824.5 439.0 Q 779.5 461.0 851.5 545.0 Q 851.5 548.0 853.5 548.0 Q 871.5 576.0 896.5 590.0 Q 924.5 609.0 897.5 626.0 Q 858.5 654.0 835.5 664.0 Q 817.5 668.0 802.5 658.0 Q 792.5 649.0 693.5 598.0 C 666.5 584.0 683.5 555.0 710.5 568.0 Z" fill="lightgray"></path>
      </clipPath>
      <path clip-path="url(#make-me-a-hanzi-clip-18)" d="M 713.5 576.0 L 718.5 591.0 L 802.5 629.0 L 825.5 630.0 L 849.5 608.0 L 793.5 493.0 L 785.5 452.0 L 863.5 380.0 L 888.5 341.0 L 900.5 307.0 L 892.5 257.0 L 873.5 235.0 L 757.5 272.0 " fill="none" id="make-me-a-hanzi-animation-18" stroke-dasharray="851 1702" stroke-linecap="round"></path>

      <clipPath id="make-me-a-hanzi-clip-19">
      <path d="M 646.5 -29.0 Q 650.5 -53.0 657.5 -62.0 Q 663.5 -69.0 670.5 -67.0 Q 683.5 -58.0 690.5 -2.0 Q 690.5 7.0 696.5 271.0 Q 696.5 511.0 710.5 568.0 C 713.5 586.0 713.5 586.0 693.5 598.0 Q 666.5 616.0 654.5 617.0 Q 642.5 621.0 627.5 613.0 Q 618.5 606.0 625.5 596.0 Q 646.5 544.0 649.5 533.0 Q 649.5 304.0 644.5 156.0 Q 641.5 17.0 646.5 -29.0 Z" fill="lightgray"></path>
      </clipPath>
      <path clip-path="url(#make-me-a-hanzi-clip-19)" d="M 633.5 604.0 L 668.5 576.0 L 677.5 534.0 L 666.5 -58.0 " fill="none" id="make-me-a-hanzi-animation-19" stroke-dasharray="808 1616" stroke-linecap="round"></path>

</g>
</svg>
